Run: headless pygame with SDL's dummy video driver; simulated clock (each Clock.tick advances the game by its frame time, no real sleeping); random seed 0; keys injected as events and as key.get_pressed() state; no mouse input.
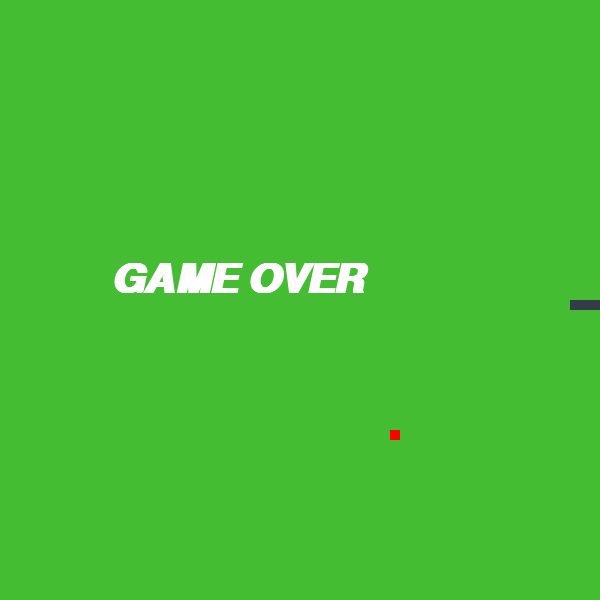
Frame 1 of 1 · flips 1–60 · no input (game ended)

The pygame program that drew these frames:

import pygame 
from pygame.locals import *
import random
import time

WINDOWS_WIDTH = 600
WINDOWS_HEIGHT = 600
POS_INICIAL_X = WINDOWS_WIDTH / 2
POS_INICIAL_Y = WINDOWS_HEIGHT / 2
BLOCK = 10

pontos = 0
velocidade = 10

pygame.font.init()
fonte = pygame.font.SysFont('arial', 35, True, True)

def colisao(pos1, pos2):
    return pos1 == pos2

def verifica_margens(pos):
    if 0 <= pos[0] < WINDOWS_WIDTH and 0 <= pos[1] < WINDOWS_HEIGHT:
        return False
    else:
        return True

def gera_pos_aleatoria():
    x = random.randint(0, WINDOWS_WIDTH - BLOCK)
    y = random.randint(0, WINDOWS_HEIGHT - BLOCK)
    return x // BLOCK * BLOCK, y // BLOCK * BLOCK

def game_over():
    fonte_over = pygame.font.SysFont("arial", 60, True, True)
    text_over = fonte_over.render("GAME OVER", True, (255, 255, 255))
    window.blit(text_over, (110, 260))
    pygame.display.update() # Atualiza a tela para mostrar o texto na hora
    time.sleep(3)
    pygame.quit()
    quit()


pygame.init()
window = pygame.display.set_mode((WINDOWS_WIDTH, WINDOWS_HEIGHT))
pygame.display.set_caption("SNAKE GAME")

cobra_pos = [(POS_INICIAL_X, POS_INICIAL_Y), (POS_INICIAL_X - BLOCK, POS_INICIAL_Y), (POS_INICIAL_X - 2 * BLOCK, POS_INICIAL_Y)]
cobra_surface = pygame.Surface((BLOCK, BLOCK))
cobra_surface.fill((53, 59, 72))
direcao = K_RIGHT

maca_surface = pygame.Surface((BLOCK, BLOCK))
maca_surface.fill((255, 0, 0))
maca_pos = gera_pos_aleatoria()

obstaculo_pos = []
obstaculo_suface = pygame.Surface((BLOCK, BLOCK))
obstaculo_suface.fill((0, 0, 0))

while True:
    pygame.time.Clock().tick(velocidade)
    window.fill((68, 189, 50))

    mensagem = f"Pontos: {pontos}"
    texto = fonte.render(mensagem, True, (255, 255, 255))

    for evento in pygame.event.get():
        if evento.type == QUIT:
            pygame.quit()
            quit()

        elif evento.type == KEYDOWN:
            if evento.key in [K_UP, K_DOWN, K_LEFT, K_RIGHT]:
                if evento.key == K_UP and direcao == K_DOWN:
                    continue 
                elif evento.key == K_DOWN and direcao == K_UP:
                    continue 
                elif evento.key == K_LEFT and direcao == K_RIGHT:
                    continue 
                elif evento.key == K_RIGHT and direcao == K_LEFT:
                    continue 
                direcao = evento.key

    window.blit(maca_surface, maca_pos)

    if (colisao(cobra_pos[0], maca_pos)):
        cobra_pos.append(cobra_pos[-1]) 
        maca_pos = gera_pos_aleatoria()
        obstaculo_pos.append(gera_pos_aleatoria())
        pontos += 1
        if pontos % 3 == 0:
            velocidade += 2

    for pos in obstaculo_pos:
        if colisao(cobra_pos[0], pos):
            game_over()
        window.blit(obstaculo_suface, pos)

    for pos in cobra_pos:
        window.blit(cobra_surface, pos)

    # Movimento do corpo (do último pedaço até o segundo)
    for item in range(len(cobra_pos) - 1, 0, -1):
        cobra_pos[item] = cobra_pos[item - 1]

    # Movimento da cabeça
    if direcao == K_RIGHT:
        cobra_pos[0] = cobra_pos[0][0] + BLOCK, cobra_pos[0][1] #direita
    elif direcao == K_LEFT:
        cobra_pos[0] = cobra_pos[0][0] - BLOCK, cobra_pos[0][1] #esquerda
    elif direcao == K_UP:
        cobra_pos[0] = cobra_pos[0][0], cobra_pos[0][1] - BLOCK #cima
    elif direcao == K_DOWN:
        cobra_pos[0] = cobra_pos[0][0], cobra_pos[0][1] + BLOCK #baixo

    # Checa colisão da cabeça com o corpo DEPOIS de mover a cabeça
    for item in range(1, len(cobra_pos)):
        if colisao(cobra_pos[0], cobra_pos[item]):
            game_over()

    if verifica_margens(cobra_pos[0]):
        game_over()

    window.blit(texto, (420, 30))
    pygame.display.update()
